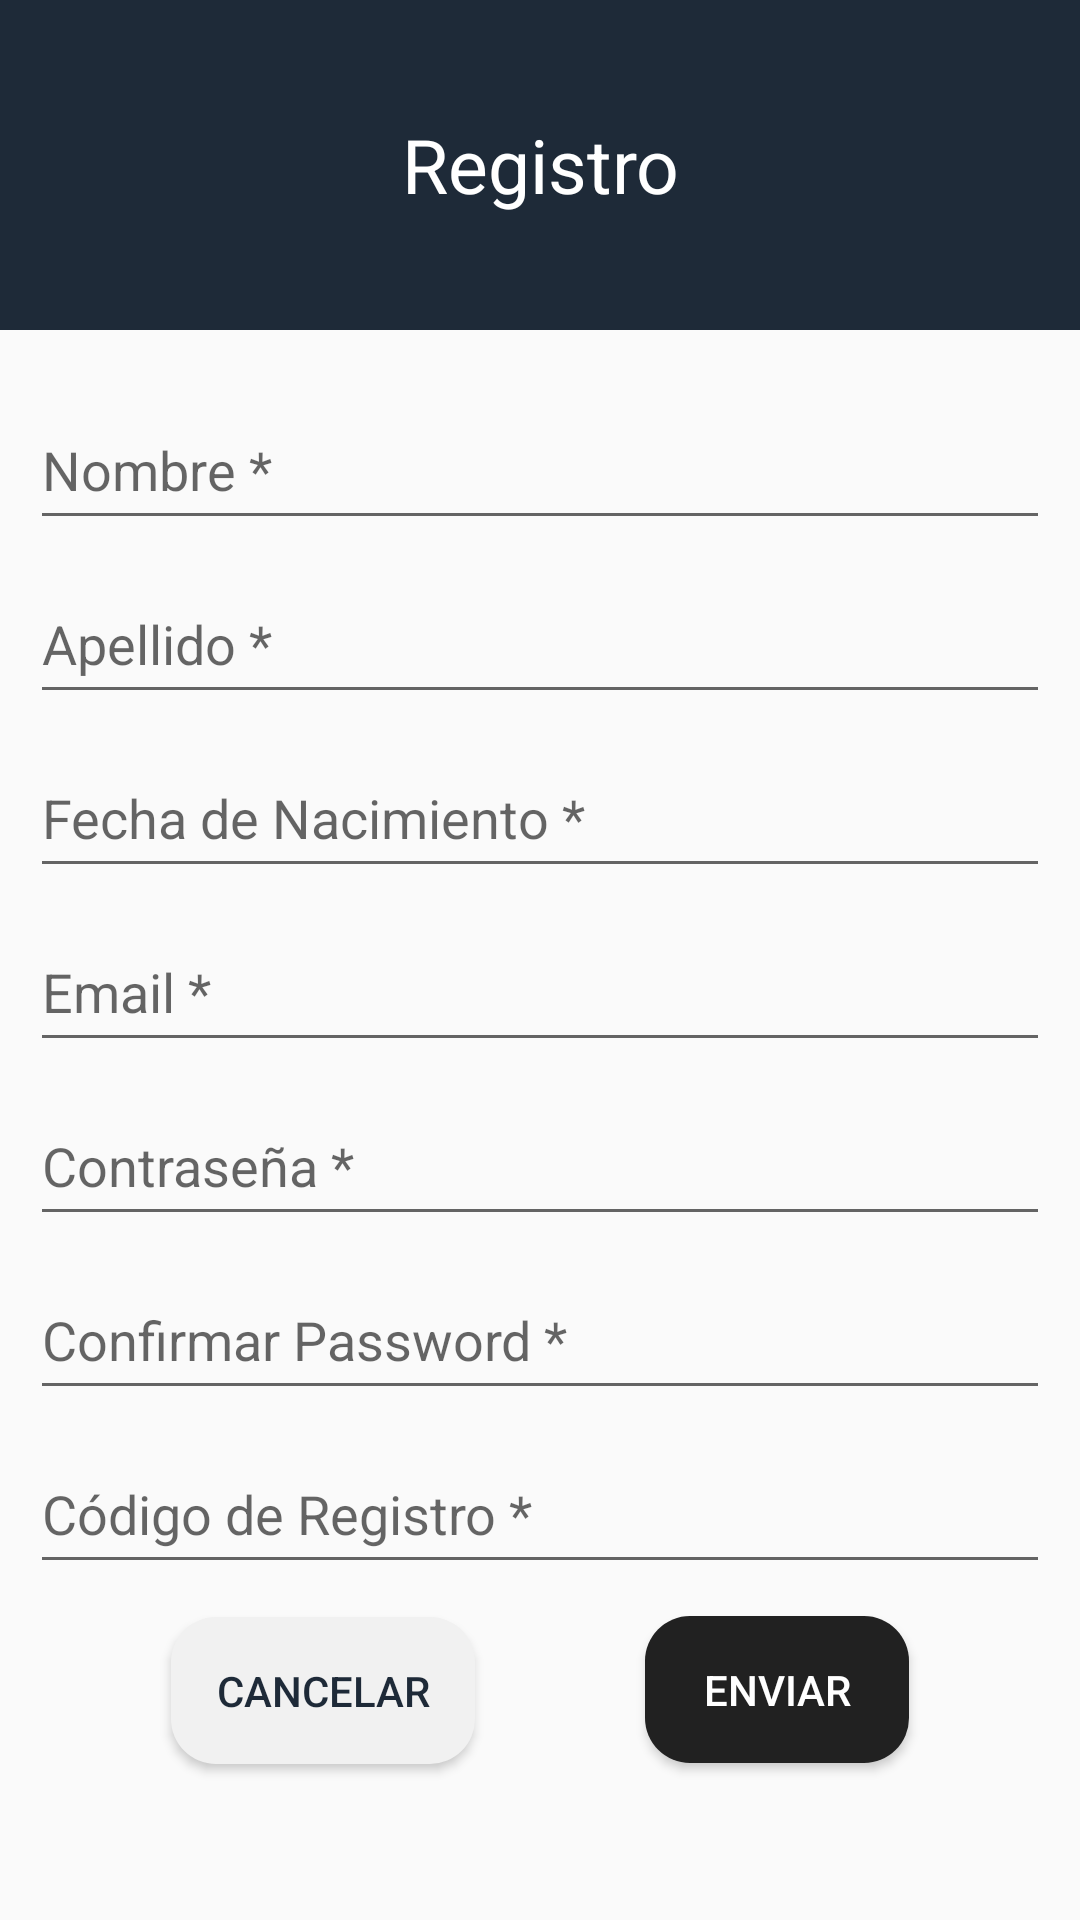

Produce the Android XML layout that renders to this screen, including the resource entries it uses.
<!-- AndroidManifest.xml: application theme Theme.AppTheme -->
<!-- res/layout/activity_registro.xml -->
<?xml version="1.0" encoding="utf-8"?>
<androidx.constraintlayout.widget.ConstraintLayout
    xmlns:android="http://schemas.android.com/apk/res/android"
    xmlns:app="http://schemas.android.com/apk/res-auto"
    xmlns:tools="http://schemas.android.com/tools"
    android:id="@+id/container"
    android:layout_width="match_parent"
    android:layout_height="match_parent"
    tools:context=".RegistroActivity">

    <LinearLayout
        android:id="@+id/MainNav"
        android:layout_width="match_parent"
        android:layout_height="wrap_content"
        android:background="@color/nav_color"
        android:orientation="vertical"
        android:gravity="center"
        android:padding="5dp"
        app:layout_constraintTop_toTopOf="parent">

        <TextView
            android:id="@+id/NavLogo"
            android:layout_width="match_parent"
            android:layout_height="100dp"
            android:textSize="25sp"
            android:textColor="@color/white"
            android:gravity="center"
            app:tint="@color/white"
            android:text="@string/register_nav_title" />

    </LinearLayout>

    
    <ProgressBar
        android:id="@+id/progressBar"
        android:layout_width="wrap_content"
        android:layout_height="wrap_content"
        android:visibility="gone"
        app:layout_constraintBottom_toBottomOf="parent"
        app:layout_constraintEnd_toEndOf="parent"
        app:layout_constraintStart_toStartOf="parent"
        app:layout_constraintTop_toTopOf="parent" />

    
    <EditText
        android:autofillHints="name"
        android:id="@+id/firstName"
        android:layout_width="0dp"
        android:layout_height="50dp"
        android:layout_marginStart="10dp"
        android:layout_marginTop="20dp"
        android:layout_marginEnd="10dp"
        android:hint="@string/prompt_name"
        android:inputType="textPersonName"
        android:selectAllOnFocus="true"
        app:layout_constraintEnd_toEndOf="parent"
        app:layout_constraintStart_toStartOf="parent"
        app:layout_constraintTop_toBottomOf="@+id/MainNav" />

    
    <EditText
        android:autofillHints="lastName"
        android:id="@+id/lastName"
        android:layout_width="0dp"
        android:layout_height="50dp"
        android:layout_marginLeft="10dp"
        android:layout_marginTop="8dp"
        android:layout_marginRight="10dp"
        android:hint="@string/prompt_last_name"
        android:inputType="textPersonName"
        android:selectAllOnFocus="true"
        app:layout_constraintEnd_toEndOf="parent"
        app:layout_constraintStart_toStartOf="parent"
        app:layout_constraintTop_toBottomOf="@+id/firstName" />

    
    <EditText
        android:autofillHints="birthdate"
        android:id="@+id/birthDate"
        android:layout_width="0dp"
        android:layout_height="50dp"
        android:layout_marginLeft="10dp"
        android:layout_marginTop="8dp"
        android:layout_marginRight="10dp"
        android:hint="@string/fecha_nacimiento"
        android:selectAllOnFocus="true"
        app:layout_constraintEnd_toEndOf="parent"
        app:layout_constraintStart_toStartOf="parent"
        app:layout_constraintTop_toBottomOf="@+id/lastName" />

    
    <EditText
        android:autofillHints="email"
        android:id="@+id/email"
        android:layout_width="0dp"
        android:layout_height="50dp"
        android:layout_marginLeft="10dp"
        android:layout_marginTop="8dp"
        android:layout_marginRight="10dp"
        android:hint="@string/prompt_email"
        android:inputType="textEmailAddress"
        android:selectAllOnFocus="true"
        app:layout_constraintEnd_toEndOf="parent"
        app:layout_constraintStart_toStartOf="parent"
        app:layout_constraintTop_toBottomOf="@+id/birthDate" />

    
    <EditText
        android:autofillHints="password"
        android:id="@+id/password"
        android:layout_width="0dp"
        android:layout_height="50dp"
        android:layout_marginLeft="10dp"
        android:layout_marginTop="8dp"
        android:layout_marginRight="10dp"
        android:hint="@string/prompt_password"
        android:inputType="textPassword"
        android:selectAllOnFocus="true"
        app:layout_constraintEnd_toEndOf="parent"
        app:layout_constraintStart_toStartOf="parent"
        app:layout_constraintTop_toBottomOf="@+id/email" />

    
    <EditText
        android:autofillHints="password"
        android:id="@+id/confirmPassword"
        android:layout_width="0dp"
        android:layout_height="50dp"
        android:layout_marginLeft="10dp"
        android:layout_marginTop="8dp"
        android:layout_marginRight="10dp"
        android:hint="@string/prompt_confirm_password"
        android:inputType="textPassword"
        android:selectAllOnFocus="true"
        app:layout_constraintEnd_toEndOf="parent"
        app:layout_constraintStart_toStartOf="parent"
        app:layout_constraintTop_toBottomOf="@+id/password" />

    
    <EditText
        android:autofillHints="confirmationCode"
        android:id="@+id/confirmationCode"
        android:layout_width="0dp"
        android:layout_height="50dp"
        android:layout_marginLeft="10dp"
        android:layout_marginTop="8dp"
        android:layout_marginRight="10dp"
        android:hint="@string/prompt_confirmation_code"
        android:inputType="number"
        android:selectAllOnFocus="true"
        app:layout_constraintEnd_toEndOf="parent"
        app:layout_constraintStart_toStartOf="parent"
        app:layout_constraintTop_toBottomOf="@+id/confirmPassword" />

    
    <Button
        android:id="@+id/registerBtn"
        android:layout_width="wrap_content"
        android:layout_height="wrap_content"
        android:layout_gravity="start"
        android:background="@drawable/button_default"
        android:padding="15dp"
        android:text="@string/register_btn"
        android:textColor="@color/white"
        app:layout_constraintBottom_toBottomOf="parent"
        app:layout_constraintEnd_toEndOf="parent"
        app:layout_constraintHorizontal_bias="0.498"
        app:layout_constraintStart_toEndOf="@+id/backToMainBtn"
        app:layout_constraintTop_toBottomOf="@+id/confirmationCode"
        app:layout_constraintVertical_bias="0.17000002" />

    
    <Button
        android:id="@+id/backToMainBtn"
        android:layout_width="wrap_content"
        android:layout_height="wrap_content"
        android:background="@drawable/button_default_light"
        android:padding="15dp"
        android:text="@string/register_back_to_main_btn_text"
        android:textColor="@color/nav_color"
        app:layout_constraintBottom_toBottomOf="parent"
        app:layout_constraintEnd_toStartOf="@id/registerBtn"
        app:layout_constraintHorizontal_bias="0.498"
        app:layout_constraintStart_toStartOf="parent"
        app:layout_constraintTop_toBottomOf="@+id/confirmationCode"
        app:layout_constraintVertical_bias="0.175" />


</androidx.constraintlayout.widget.ConstraintLayout>
<!-- resources referenced by this layout -->
<resources>
  <color name="nav_color">#1E2A38</color>
  <color name="white">#ffffff</color>
  <!-- drawable button_default (drawable) -->
  <?xml version="1.0" encoding="utf-8"?>
  <selector xmlns:android="http://schemas.android.com/apk/res/android">
      <item android:state_enabled="false">
          <shape>
              <solid android:color="#ACACAC" />
              <corners
                  android:radius="15dp"
                  />
          </shape>
      </item>
      <item android:state_enabled="true">
          <shape>
              <solid android:color="#212121" />
              <corners
                  android:radius="15dp"
                  />
          </shape>
      </item>
  </selector>
  <!-- drawable button_default_light (drawable) -->
  <?xml version="1.0" encoding="utf-8"?>
  <selector xmlns:android="http://schemas.android.com/apk/res/android">
      <item android:state_enabled="false">
          <shape>
              <solid android:color="#212121" />
              <corners
                  android:radius="15dp"
                  />
          </shape>
      </item>
      <item android:state_enabled="true">
          <shape>
              <solid android:color="#f1f1f1" />
              <corners
                  android:radius="15dp"
                  />
          </shape>
      </item>
  </selector>
  <string name="fecha_nacimiento">Fecha de Nacimiento *</string>
  <string name="prompt_confirm_password">Confirmar Password *</string>
  <string name="prompt_confirmation_code">Código de Registro *</string>
  <string name="prompt_email">Email *</string>
  <string name="prompt_last_name">Apellido *</string>
  <string name="prompt_name">Nombre *</string>
  <string name="prompt_password">Contraseña *</string>
  <string name="register_back_to_main_btn_text">Cancelar</string>
  <string name="register_btn">Enviar</string>
  <string name="register_nav_title">Registro</string>
  <style name="Theme.AppTheme" parent="Base.Theme.AppTheme" />
  <style name="Base.Theme.AppTheme" parent="Theme.AppCompat.DayNight.NoActionBar">
          
          
      </style>
</resources>
